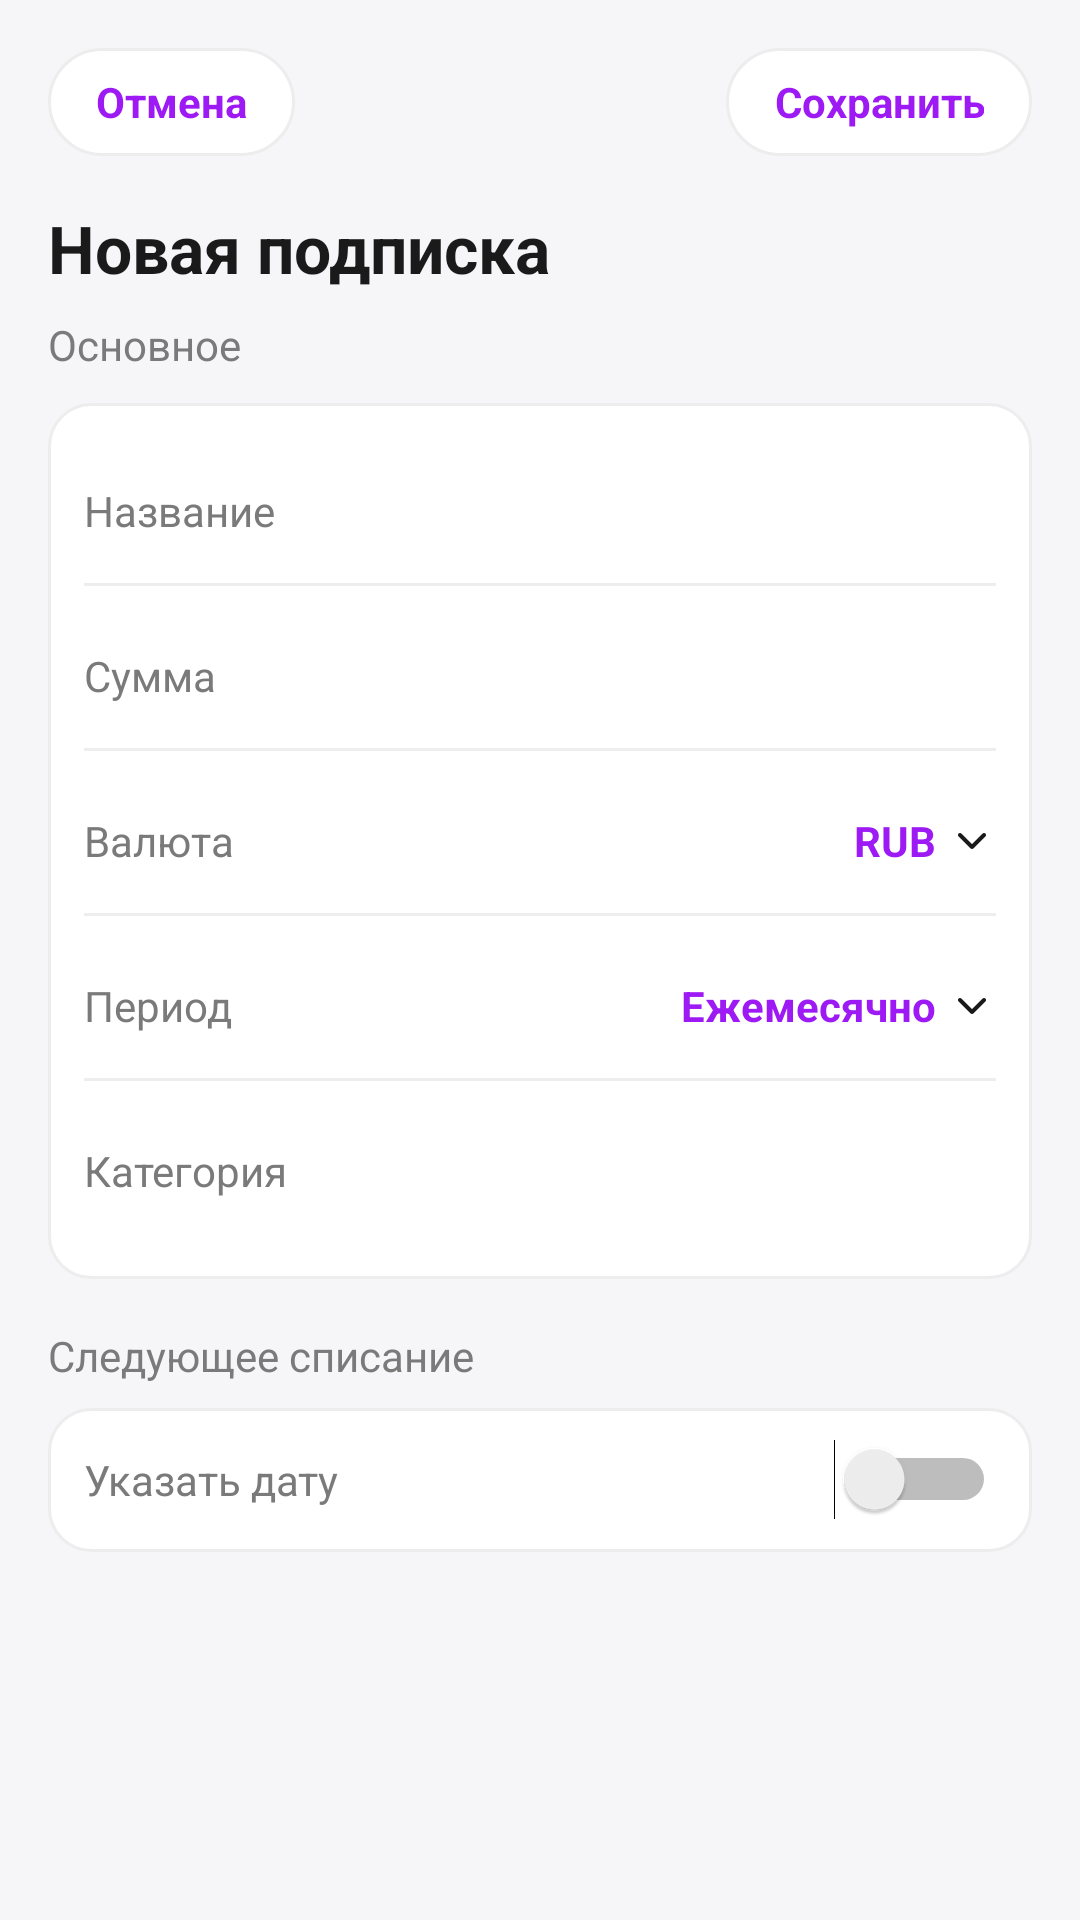

Here is an Android app screen rendered from its layout file. Give the layout XML and the strings, colors and styles it references.
<!-- AndroidManifest.xml: application theme Theme.CtrlS -->
<!-- res/layout/bottomsheet_add_subscription.xml -->
<?xml version="1.0" encoding="utf-8"?>
<LinearLayout xmlns:android="http://schemas.android.com/apk/res/android"
    android:id="@+id/add_sub_root"
    android:layout_width="match_parent"
    android:layout_height="wrap_content"
    android:orientation="vertical"
    android:padding="16dp"
    android:background="#F6F5F8">

    <RelativeLayout
        android:layout_width="match_parent"
        android:layout_height="wrap_content">

        <TextView
            android:id="@+id/btn_cancel"
            android:layout_width="wrap_content"
            android:layout_height="36dp"
            android:background="@drawable/bg_chip"
            android:paddingStart="16dp"
            android:paddingEnd="16dp"
            android:gravity="center"
            android:text="Отмена"
            android:textColor="@color/primary_purple"
            android:textStyle="bold"/>

        <TextView
            android:id="@+id/btn_save"
            android:layout_width="wrap_content"
            android:layout_height="36dp"
            android:layout_alignParentEnd="true"
            android:background="@drawable/bg_chip"
            android:paddingStart="16dp"
            android:paddingEnd="16dp"
            android:gravity="center"
            android:text="Сохранить"
            android:textColor="@color/primary_purple"
            android:textStyle="bold"/>
    </RelativeLayout>

    <TextView
        android:layout_width="wrap_content"
        android:layout_height="wrap_content"
        android:layout_marginTop="16dp"
        android:text="Новая подписка"
        android:textSize="22sp"
        android:textStyle="bold"
        android:textColor="@color/text_primary"/>

    <TextView
        android:layout_width="wrap_content"
        android:layout_height="wrap_content"
        android:layout_marginTop="8dp"
        android:text="Основное"
        android:textColor="@color/text_secondary"/>

    <LinearLayout
        android:layout_width="match_parent"
        android:layout_height="wrap_content"
        android:layout_marginTop="10dp"
        android:background="@drawable/bg_card_white"
        android:padding="12dp"
        android:orientation="vertical">

        <EditText
            android:id="@+id/sub_name"
            android:layout_width="match_parent"
            android:layout_height="48dp"
            android:hint="Название"
            android:background="@android:color/transparent"
            android:textColor="@color/text_primary"
            android:textColorHint="@color/text_secondary"
            android:textSize="14sp"
            android:gravity="center_vertical"
            android:inputType="text"/>

        <View android:layout_width="match_parent" android:layout_height="1dp" android:background="#EEE"/>

        <EditText
            android:id="@+id/sub_amount"
            android:layout_width="match_parent"
            android:layout_height="48dp"
            android:layout_marginTop="6dp"
            android:hint="Сумма"
            android:background="@android:color/transparent"
            android:textColor="@color/text_primary"
            android:textColorHint="@color/text_secondary"
            android:textSize="14sp"
            android:gravity="center_vertical"
            android:inputType="numberDecimal"/>

        <View android:layout_width="match_parent" android:layout_height="1dp" android:background="#EEE"/>

        <LinearLayout
            android:layout_width="match_parent"
            android:layout_height="48dp"
            android:layout_marginTop="6dp"
            android:orientation="horizontal"
            android:gravity="center_vertical">

            <TextView
                android:layout_width="0dp"
                android:layout_height="wrap_content"
                android:layout_weight="1"
                android:text="Валюта"
                android:textColor="@color/text_secondary"
                android:textSize="14sp"/>

            <TextView
                android:id="@+id/sub_currency"
                android:layout_width="wrap_content"
                android:layout_height="wrap_content"
                android:text="RUB"
                android:textColor="@color/primary_purple"
                android:textStyle="bold"/>

            <ImageView
                android:layout_width="16dp"
                android:layout_height="16dp"
                android:layout_marginStart="4dp"
                android:src="@drawable/ic_chevron_right"
                android:rotation="90"/>
        </LinearLayout>

        <View android:layout_width="match_parent" android:layout_height="1dp" android:background="#EEE"/>

        <LinearLayout
            android:layout_width="match_parent"
            android:layout_height="48dp"
            android:layout_marginTop="6dp"
            android:orientation="horizontal"
            android:gravity="center_vertical">

            <TextView
                android:layout_width="0dp"
                android:layout_height="wrap_content"
                android:layout_weight="1"
                android:text="Период"
                android:textColor="@color/text_secondary"
                android:textSize="14sp"/>

            <TextView
                android:id="@+id/sub_period"
                android:layout_width="wrap_content"
                android:layout_height="wrap_content"
                android:text="Ежемесячно"
                android:textColor="@color/primary_purple"
                android:textStyle="bold"/>


            <ImageView
                android:layout_width="16dp"
                android:layout_height="16dp"
                android:layout_marginStart="4dp"
                android:src="@drawable/ic_chevron_right"
                android:rotation="90"/>
        </LinearLayout>

        <View android:layout_width="match_parent" android:layout_height="1dp" android:background="#EEE"/>

        <EditText
            android:id="@+id/sub_category"
            android:layout_width="match_parent"
            android:layout_height="48dp"
            android:layout_marginTop="6dp"
            android:hint="Категория"
            android:background="@android:color/transparent"
            android:textColor="@color/text_primary"
            android:textColorHint="@color/text_secondary"
            android:textSize="14sp"
            android:gravity="center_vertical"
            android:inputType="text"/>
    </LinearLayout>

    <TextView
        android:layout_width="wrap_content"
        android:layout_height="wrap_content"
        android:layout_marginTop="16dp"
        android:text="Следующее списание"
        android:textColor="@color/text_secondary"/>

    <LinearLayout
        android:layout_width="match_parent"
        android:layout_height="48dp"
        android:layout_marginTop="8dp"
        android:background="@drawable/bg_card_white"
        android:paddingStart="12dp"
        android:paddingEnd="12dp"
        android:gravity="center_vertical"
        android:orientation="horizontal">

        <TextView
            android:id="@+id/sub_date_value"
            android:layout_width="0dp"
            android:layout_height="wrap_content"
            android:layout_weight="1"
            android:text="Указать дату"
            android:textColor="@color/text_secondary"/>

        <Switch
            android:id="@+id/sub_date_switch"
            android:layout_width="wrap_content"
            android:layout_height="wrap_content"/>
    </LinearLayout>
</LinearLayout>
<!-- resources referenced by this layout -->
<resources>
  <color name="primary_purple">#9D1AF4</color>
  <color name="text_primary">#1A1A1A</color>
  <color name="text_secondary">#7A7A7A</color>
  <!-- drawable bg_card_white (drawable) -->
  <?xml version="1.0" encoding="utf-8"?>
  <shape xmlns:android="http://schemas.android.com/apk/res/android">
      <corners android:radius="14dp" />
      <solid android:color="@android:color/white" />
      <stroke android:width="1dp" android:color="@color/surface_border" />
  </shape>
  <!-- drawable bg_chip (drawable) -->
  <?xml version="1.0" encoding="utf-8"?>
  <shape xmlns:android="http://schemas.android.com/apk/res/android">
      <corners android:radius="18dp" />
      <solid android:color="@android:color/white" />
      <stroke android:width="1dp" android:color="#EDEDED" />
  </shape>
  <!-- drawable ic_chevron_right (drawable) -->
  <?xml version="1.0" encoding="utf-8"?>
  <vector xmlns:android="http://schemas.android.com/apk/res/android"
      android:width="14dp" android:height="14dp"
      android:viewportWidth="24" android:viewportHeight="24">
      <path android:fillColor="@android:color/transparent"
          android:strokeColor="#1A1A1A" android:strokeWidth="2"
          android:strokeLineCap="round" android:strokeLineJoin="round"
          android:pathData="M9,6 L15,12 L9,18"/>
  </vector>
  <style name="Theme.CtrlS" parent="Base.Theme.CtrlS" />
  <color name="surface_border">#EDEDED</color>
  <style name="Base.Theme.CtrlS" parent="Theme.Material3.DayNight.NoActionBar">
          
          
      </style>
</resources>
